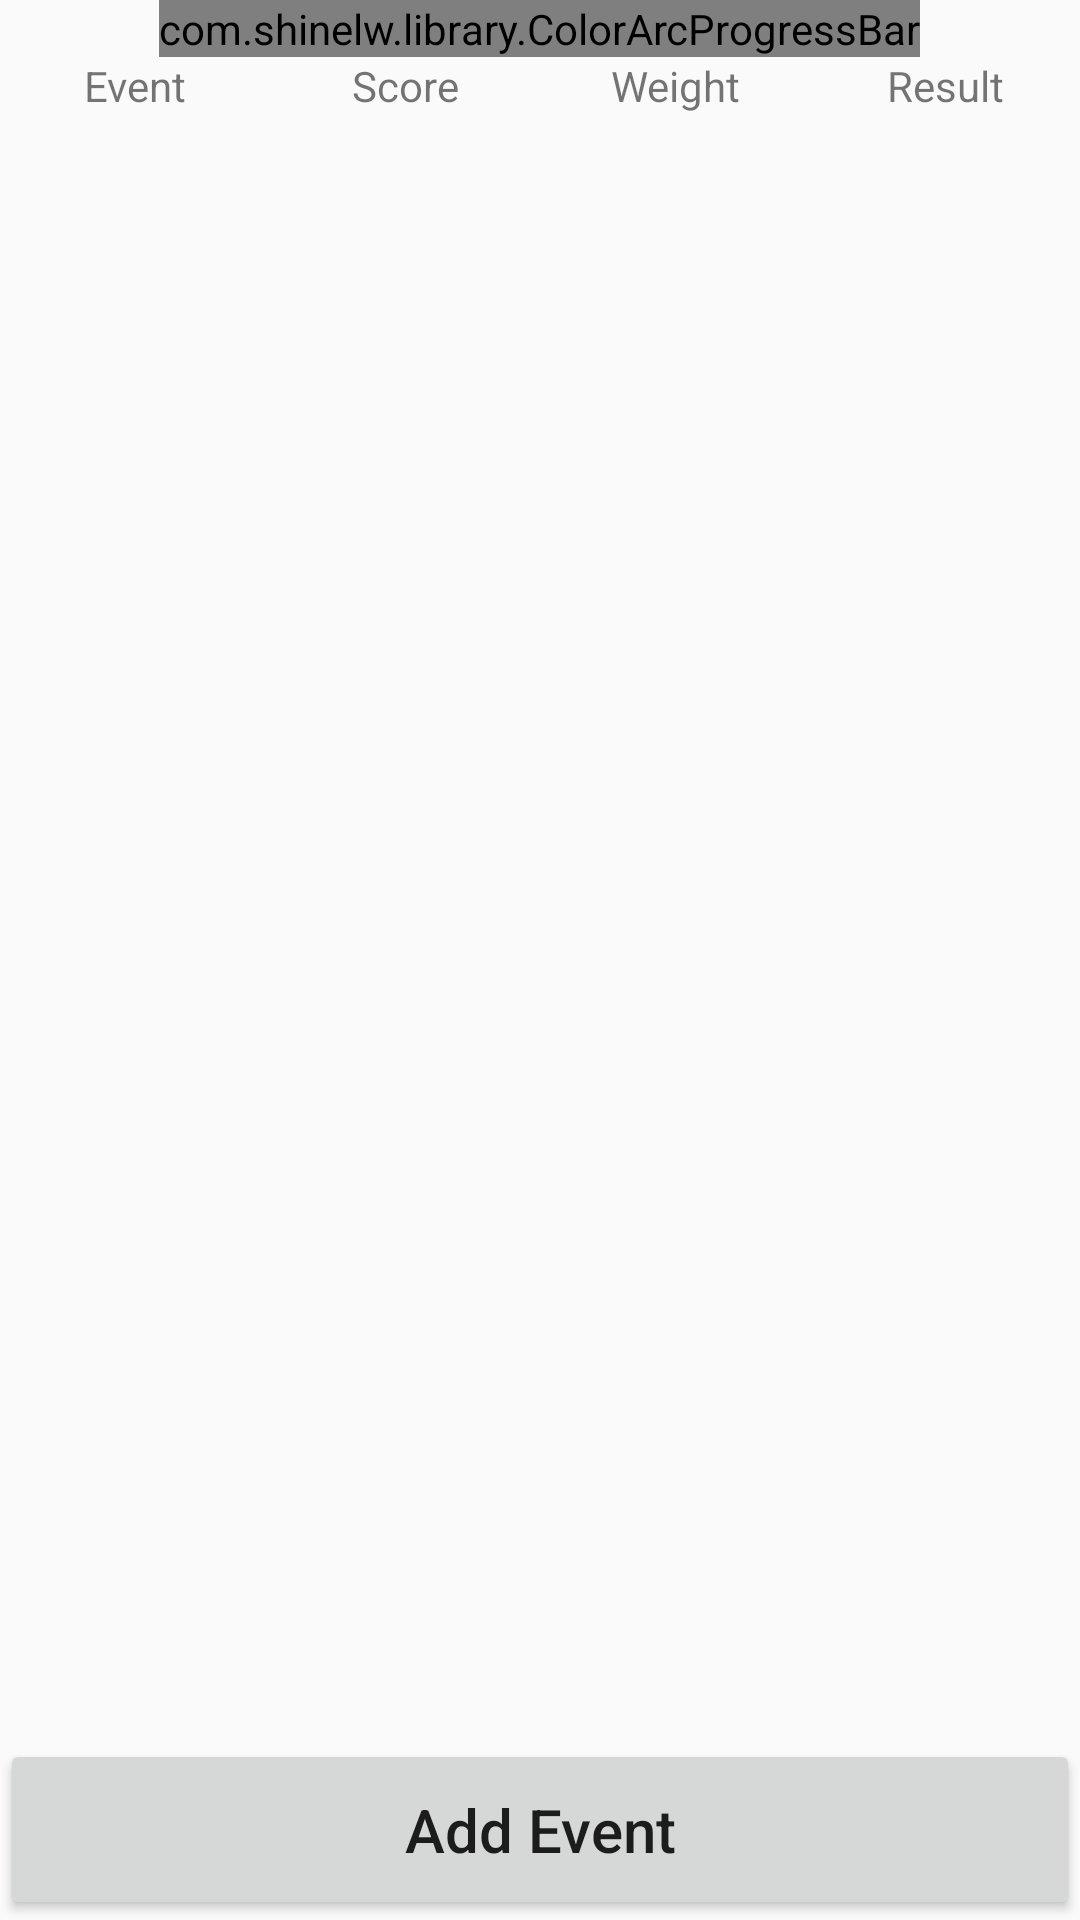

Here is an Android app screen rendered from its layout file. Give the layout XML and the strings, colors and styles it references.
<!-- AndroidManifest.xml: application theme AppTheme -->
<!-- res/layout/activity_course_detail.xml -->
<?xml version="1.0" encoding="utf-8"?>
<LinearLayout xmlns:android="http://schemas.android.com/apk/res/android"
    xmlns:app="http://schemas.android.com/apk/res-auto"
    xmlns:tools="http://schemas.android.com/tools"
    android:layout_width="match_parent"
    android:layout_height="match_parent"
    android:orientation="vertical"
    tools:context=".courseDetail">

    <com.shinelw.library.ColorArcProgressBar
        android:id="@+id/grade_progress"
        android:layout_width="wrap_content"
        android:layout_height="wrap_content"
        android:layout_gravity="center_horizontal"
        app:back_color="@android:color/darker_gray"
        app:back_width="10dp"
        app:front_color1="@color/colorAccent"
        app:front_color2="#ff0000"
        app:front_color3="#ffd700"
        app:front_width="10dp"
        app:is_need_content="true"
        app:is_need_unit="true"
        app:max_value="100"
        app:string_unit="百分比%"
        app:total_engle="270" />

    <LinearLayout
        android:layout_width="match_parent"
        android:layout_height="wrap_content">
        <TextView
            android:layout_width="0dp"
            android:layout_height="match_parent"
            android:layout_weight="1"
            android:text="Event"
            android:gravity="center" />

        <TextView
            android:layout_width="0dp"
            android:layout_height="match_parent"
            android:layout_weight="1"
            android:text="Score"
            android:gravity="center" />
        <TextView
            android:layout_width="0dp"
            android:layout_height="match_parent"
            android:layout_weight="1"
            android:text="Weight"
            android:gravity="center" />
        <TextView
            android:layout_width="0dp"
            android:layout_height="match_parent"
            android:layout_weight="1"
            android:text="Result"
            android:gravity="center" />
    </LinearLayout>


    <android.support.v7.widget.RecyclerView
        android:id="@+id/Course_component_display"
        android:layout_width="match_parent"
        android:layout_height="0dp"
        android:layout_weight="9">
    </android.support.v7.widget.RecyclerView>

    <Button
        android:id="@+id/Add_new_event"
        android:text="Add Event"
        android:textAllCaps="false"
        android:textSize="20sp"
        android:layout_width="match_parent"
        android:layout_height="0dp"
        android:layout_weight="1"/>


</LinearLayout>
<!-- resources referenced by this layout -->
<resources>
  <color name="colorAccent">#FF4081</color>
  <style name="AppTheme" parent="Theme.AppCompat.Light.DarkActionBar">
          
          <item name="colorPrimary">#ffffff</item>
          <item name="colorPrimaryDark">#000000</item>
          <item name="colorAccent">#ffffff</item>
      </style>
</resources>
